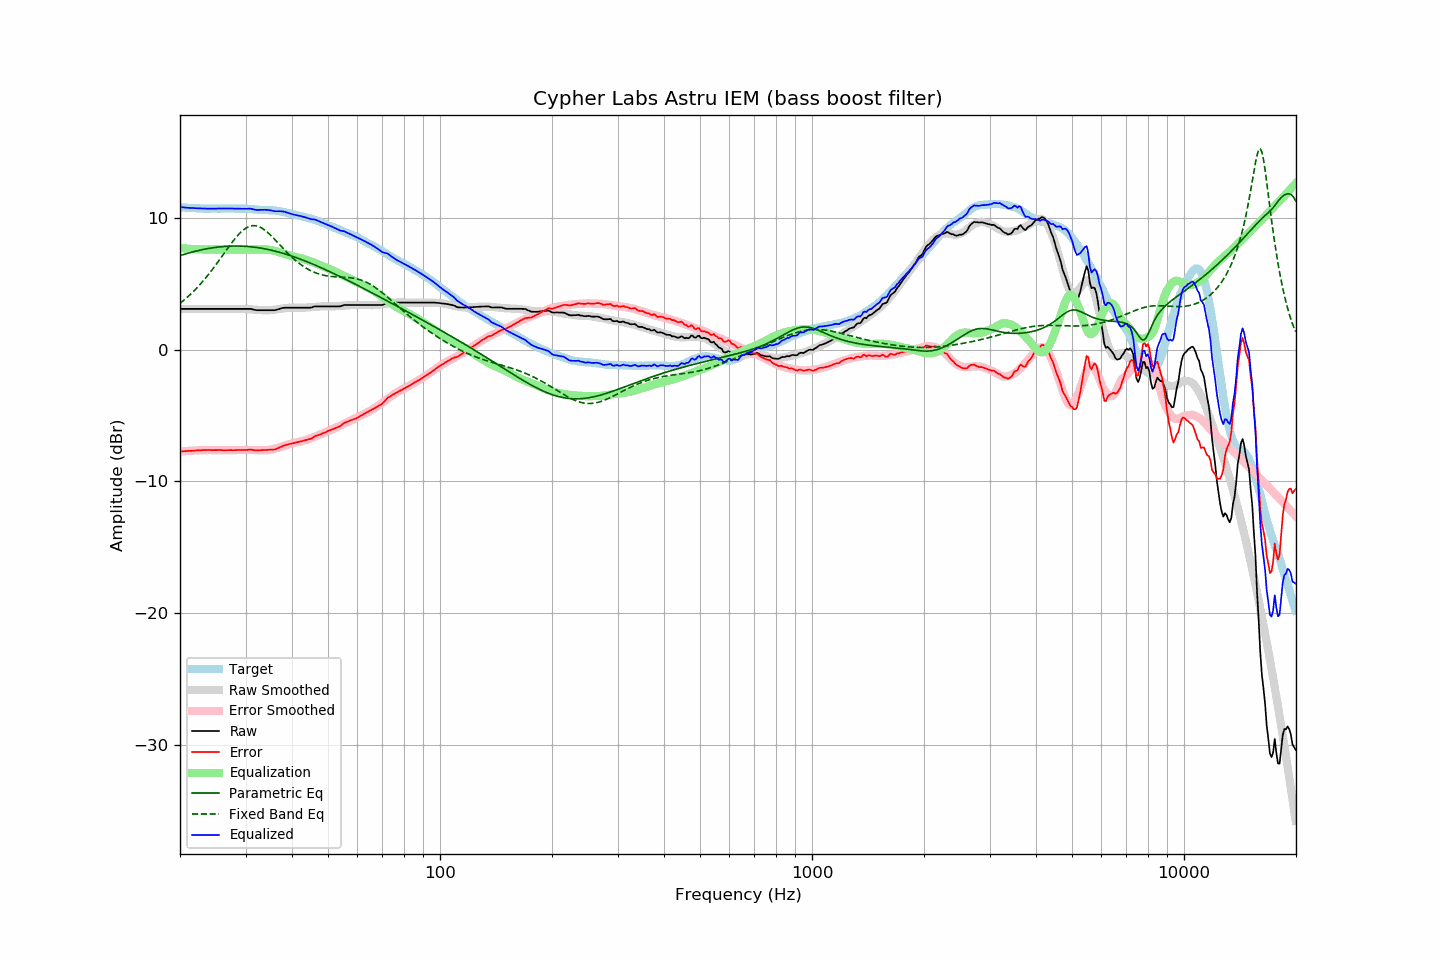

The data file committed next to this chart (first rows):
frequency, raw, error, smoothed, error_smoothed, equalization, parametric_eq, fixed_band_eq, equalized_raw, equalized_smoothed, target
20.00, 3.11, -7.72, 3.11, -7.73, 7.73, 7.15, 3.53, 10.83, 10.83, 10.83
20.20, 3.11, -7.71, 3.11, -7.72, 7.72, 7.19, 3.63, 10.82, 10.82, 10.82
20.40, 3.11, -7.70, 3.11, -7.71, 7.71, 7.23, 3.73, 10.81, 10.81, 10.81
20.61, 3.11, -7.70, 3.11, -7.70, 7.70, 7.27, 3.83, 10.80, 10.80, 10.81
20.81, 3.11, -7.68, 3.11, -7.69, 7.69, 7.30, 3.94, 10.80, 10.80, 10.79
21.02, 3.11, -7.68, 3.11, -7.68, 7.68, 7.34, 4.04, 10.79, 10.79, 10.79
21.23, 3.11, -7.67, 3.11, -7.67, 7.67, 7.37, 4.16, 10.78, 10.78, 10.78
21.44, 3.11, -7.68, 3.11, -7.66, 7.66, 7.40, 4.27, 10.77, 10.77, 10.79
21.66, 3.11, -7.67, 3.11, -7.66, 7.66, 7.44, 4.39, 10.76, 10.76, 10.77
21.87, 3.11, -7.65, 3.11, -7.65, 7.65, 7.47, 4.51, 10.76, 10.76, 10.76
22.09, 3.11, -7.64, 3.11, -7.64, 7.64, 7.50, 4.64, 10.75, 10.75, 10.75
22.31, 3.11, -7.64, 3.11, -7.64, 7.64, 7.53, 4.77, 10.75, 10.75, 10.75
22.54, 3.11, -7.63, 3.11, -7.63, 7.63, 7.56, 4.90, 10.74, 10.74, 10.74
22.76, 3.11, -7.63, 3.11, -7.63, 7.63, 7.58, 5.03, 10.74, 10.74, 10.74
22.99, 3.11, -7.62, 3.11, -7.62, 7.62, 7.61, 5.17, 10.73, 10.73, 10.73
23.22, 3.11, -7.61, 3.11, -7.62, 7.62, 7.63, 5.32, 10.73, 10.73, 10.72
23.45, 3.11, -7.62, 3.11, -7.62, 7.62, 7.66, 5.46, 10.73, 10.73, 10.73
23.69, 3.11, -7.61, 3.11, -7.61, 7.61, 7.68, 5.61, 10.72, 10.72, 10.71
23.92, 3.11, -7.60, 3.11, -7.61, 7.61, 7.70, 5.76, 10.72, 10.72, 10.71
24.16, 3.11, -7.61, 3.11, -7.61, 7.61, 7.72, 5.92, 10.72, 10.72, 10.72
24.40, 3.11, -7.62, 3.11, -7.61, 7.61, 7.74, 6.08, 10.72, 10.72, 10.73
24.65, 3.11, -7.62, 3.11, -7.61, 7.61, 7.76, 6.24, 10.72, 10.72, 10.73
24.89, 3.11, -7.62, 3.11, -7.61, 7.61, 7.78, 6.40, 10.72, 10.72, 10.73
25.14, 3.11, -7.62, 3.11, -7.62, 7.62, 7.79, 6.57, 10.72, 10.72, 10.72
25.39, 3.11, -7.61, 3.11, -7.62, 7.62, 7.81, 6.74, 10.73, 10.73, 10.72
25.65, 3.11, -7.61, 3.11, -7.62, 7.62, 7.82, 6.91, 10.73, 10.73, 10.72
25.91, 3.11, -7.62, 3.11, -7.62, 7.62, 7.83, 7.08, 10.73, 10.73, 10.73
26.16, 3.11, -7.63, 3.11, -7.62, 7.62, 7.84, 7.25, 10.73, 10.73, 10.74
26.43, 3.11, -7.63, 3.11, -7.62, 7.62, 7.85, 7.42, 10.73, 10.73, 10.73
26.69, 3.11, -7.62, 3.11, -7.62, 7.62, 7.86, 7.60, 10.73, 10.73, 10.73
26.96, 3.11, -7.62, 3.11, -7.62, 7.62, 7.87, 7.77, 10.73, 10.73, 10.73
27.23, 3.11, -7.62, 3.11, -7.62, 7.62, 7.87, 7.93, 10.73, 10.73, 10.73
27.50, 3.11, -7.62, 3.11, -7.62, 7.62, 7.88, 8.10, 10.73, 10.73, 10.73
27.77, 3.11, -7.62, 3.11, -7.62, 7.62, 7.88, 8.26, 10.73, 10.73, 10.73
28.05, 3.11, -7.62, 3.11, -7.62, 7.62, 7.88, 8.41, 10.73, 10.73, 10.73
28.33, 3.11, -7.61, 3.11, -7.61, 7.61, 7.88, 8.56, 10.72, 10.73, 10.72
28.62, 3.11, -7.61, 3.11, -7.61, 7.61, 7.88, 8.70, 10.72, 10.72, 10.71
28.90, 3.11, -7.61, 3.12, -7.61, 7.61, 7.88, 8.83, 10.71, 10.72, 10.72
29.19, 3.11, -7.61, 3.11, -7.60, 7.60, 7.88, 8.95, 10.71, 10.72, 10.72
29.48, 3.11, -7.61, 3.11, -7.60, 7.60, 7.87, 9.06, 10.71, 10.71, 10.72
29.78, 3.11, -7.60, 3.11, -7.60, 7.60, 7.87, 9.16, 10.71, 10.71, 10.71
30.08, 3.11, -7.61, 3.10, -7.60, 7.60, 7.86, 9.24, 10.71, 10.70, 10.72
30.38, 3.11, -7.60, 3.09, -7.61, 7.61, 7.85, 9.31, 10.71, 10.70, 10.71
30.68, 3.11, -7.58, 3.08, -7.61, 7.61, 7.84, 9.37, 10.72, 10.69, 10.69
30.99, 3.11, -7.58, 3.07, -7.61, 7.61, 7.83, 9.40, 10.72, 10.68, 10.69
31.30, 3.08, -7.59, 3.07, -7.61, 7.61, 7.81, 9.43, 10.69, 10.68, 10.67
31.61, 3.05, -7.62, 3.06, -7.61, 7.61, 7.80, 9.43, 10.66, 10.67, 10.67
31.93, 3.02, -7.64, 3.05, -7.61, 7.61, 7.78, 9.42, 10.63, 10.66, 10.66
32.24, 3.01, -7.64, 3.04, -7.62, 7.62, 7.77, 9.40, 10.62, 10.65, 10.65
32.57, 3.01, -7.63, 3.03, -7.62, 7.62, 7.75, 9.36, 10.63, 10.65, 10.64
32.89, 3.01, -7.62, 3.02, -7.62, 7.62, 7.73, 9.30, 10.63, 10.64, 10.63
33.22, 3.01, -7.62, 3.01, -7.63, 7.63, 7.71, 9.24, 10.63, 10.63, 10.63
33.55, 3.01, -7.61, 3.00, -7.63, 7.63, 7.69, 9.16, 10.64, 10.63, 10.62
33.89, 3.01, -7.62, 2.99, -7.63, 7.63, 7.66, 9.07, 10.63, 10.62, 10.62
34.23, 3.01, -7.60, 2.99, -7.62, 7.62, 7.64, 8.97, 10.63, 10.61, 10.61
34.57, 3.01, -7.59, 3.00, -7.61, 7.61, 7.61, 8.86, 10.62, 10.61, 10.60
34.92, 3.01, -7.59, 3.01, -7.59, 7.59, 7.59, 8.75, 10.60, 10.60, 10.60
35.27, 3.01, -7.59, 3.02, -7.57, 7.57, 7.56, 8.63, 10.58, 10.59, 10.60
35.62, 3.01, -7.58, 3.04, -7.54, 7.54, 7.53, 8.50, 10.55, 10.58, 10.58
35.97, 3.01, -7.57, 3.06, -7.51, 7.51, 7.50, 8.37, 10.52, 10.57, 10.58
... 635 more rows
